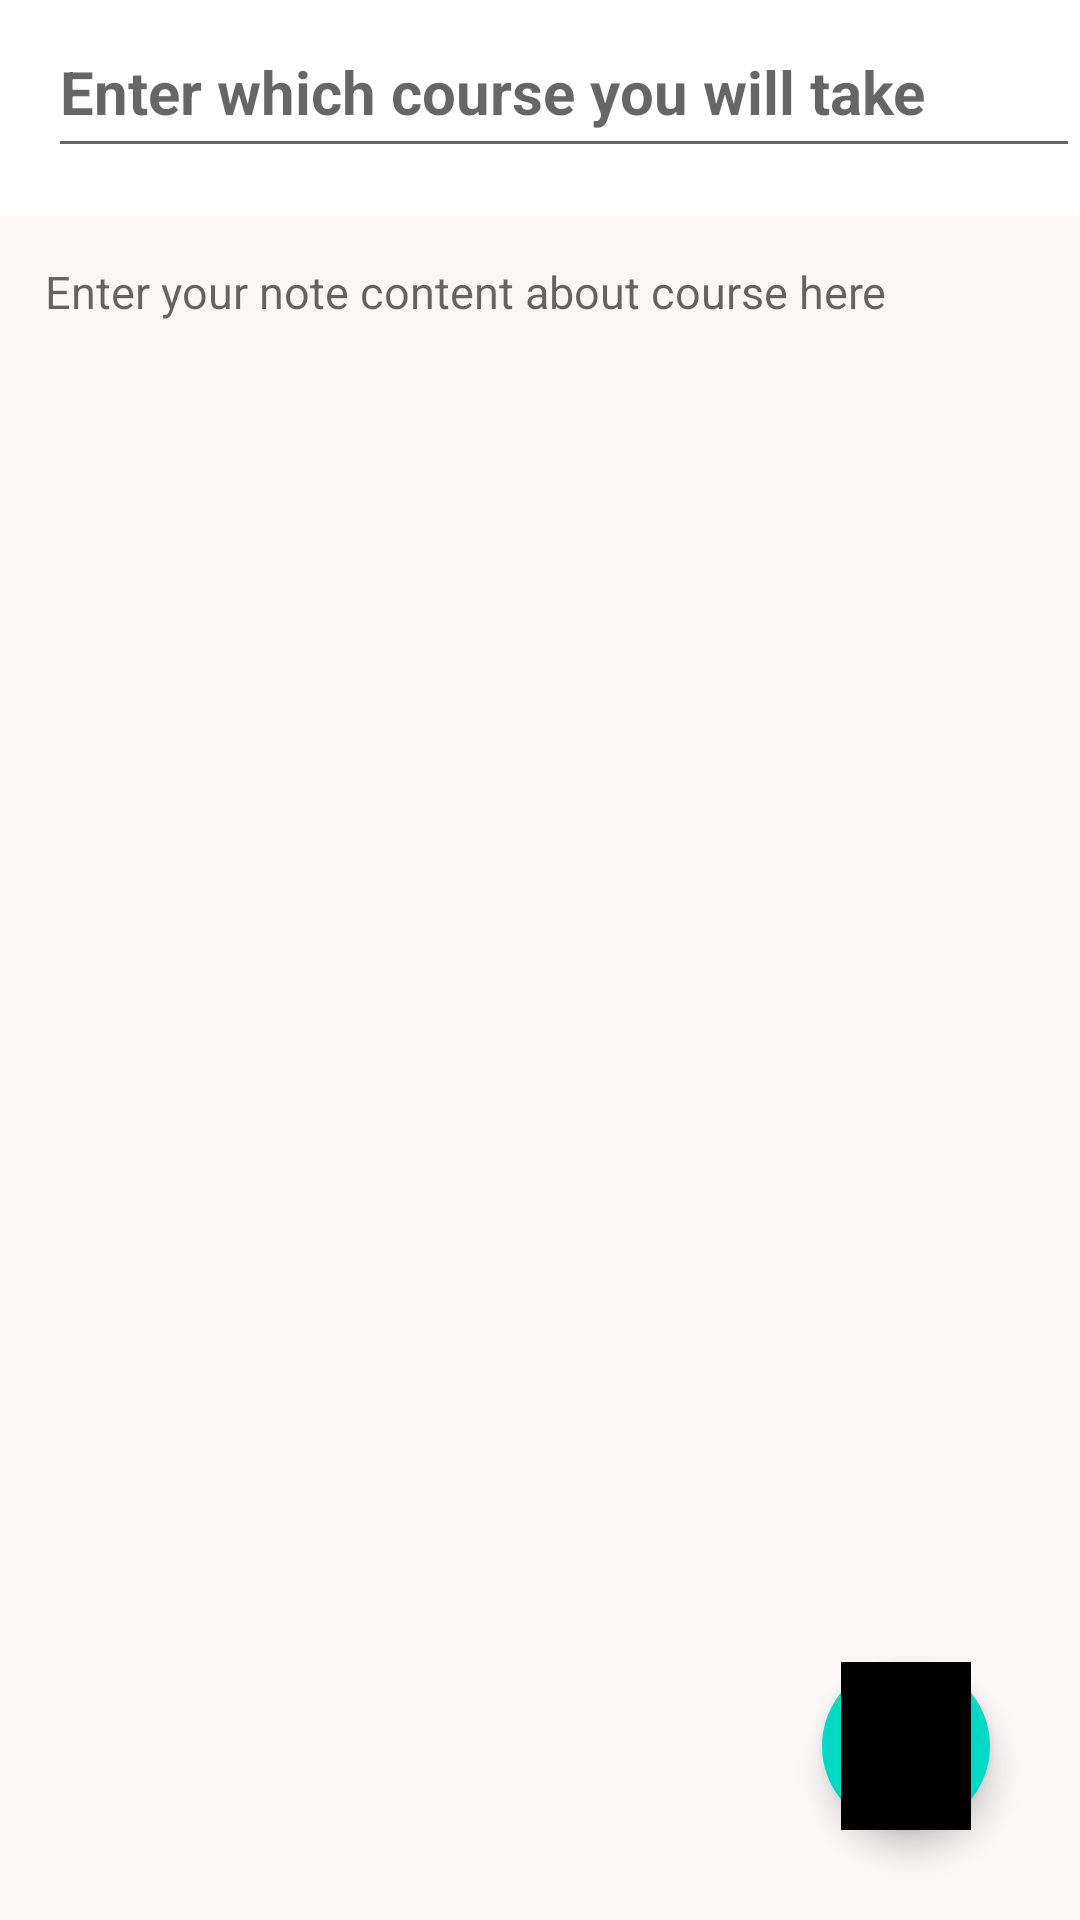

Produce the Android XML layout that renders to this screen, including the resource entries it uses.
<!-- AndroidManifest.xml: application theme Theme.StudyAll -->
<!-- res/layout/activity_create_notes.xml -->
<?xml version="1.0" encoding="utf-8"?>
<RelativeLayout xmlns:android="http://schemas.android.com/apk/res/android"
    xmlns:app="http://schemas.android.com/apk/res-auto"
    xmlns:tools="http://schemas.android.com/tools"
    android:layout_width="match_parent"
    android:layout_height="match_parent"
    tools:context=".CreateNotesActivity">


    <androidx.appcompat.widget.Toolbar
        android:id="@+id/toolbarofcreatenote"
        android:layout_width="match_parent"
        android:layout_height="?attr/actionBarSize"
        android:background="@color/white">


        <EditText
            android:id="@+id/createtitlenote"
            android:layout_width="match_parent"
            android:layout_height="match_parent"
            android:hint="Enter which course you will take"
            android:paddingTop="12dp"
            android:textColor="@color/black"
            android:textSize="20sp"
            android:textStyle="bold">

        </EditText>

    </androidx.appcompat.widget.Toolbar>

    <EditText
        android:id="@+id/createcontentnote"
        android:layout_width="match_parent"
        android:layout_height="match_parent"
        android:layout_below="@+id/toolbarofcreatenote"
        android:layout_marginTop="16dp"
        android:background="#faf7f7"
        android:gravity="top|left"
        android:hint="Enter your note content about course here"
        android:padding="15dp"
        android:textColor="@color/black"
        android:textSize="15sp">

    </EditText>

    <com.google.android.material.floatingactionbutton.FloatingActionButton
        android:id="@+id/savenotefab"
        android:layout_width="wrap_content"
        android:layout_height="wrap_content"
        android:layout_alignParentRight="true"
        android:layout_alignParentBottom="true"
        android:layout_gravity="bottom|end"
        android:layout_marginRight="30dp"
        android:layout_marginBottom="30dp"
        android:background="#A1F4FB"
        android:src="@mipmap/saveicon_icon_foreground"
        app:maxImageSize="56dp"

        >


    </com.google.android.material.floatingactionbutton.FloatingActionButton>


</RelativeLayout>
<!-- resources referenced by this layout -->
<resources>
  <color name="black">#FF000000</color>
  <color name="white">#FFFFFFFF</color>
  <!-- mipmap saveicon_icon_foreground: png bitmap (mipmap-hdpi, 2446 bytes) -->
  <style name="Theme.StudyAll" parent="Theme.MaterialComponents.DayNight.DarkActionBar">
          
          <item name="colorPrimary">@color/purple_500</item>
          <item name="colorPrimaryVariant">@color/purple_700</item>
          <item name="colorOnPrimary">@color/white</item>
          
          <item name="colorSecondary">@color/teal_200</item>
          <item name="colorSecondaryVariant">@color/teal_700</item>
          <item name="colorOnSecondary">@color/black</item>
          
          <item name="android:statusBarColor" tools:targetApi="l">?attr/colorPrimaryVariant</item>
          
      </style>
  <color name="purple_500">#FF6200EE</color>
  <color name="purple_700">#FF3700B3</color>
  <color name="teal_200">#FF03DAC5</color>
  <color name="teal_700">#FF018786</color>
</resources>
